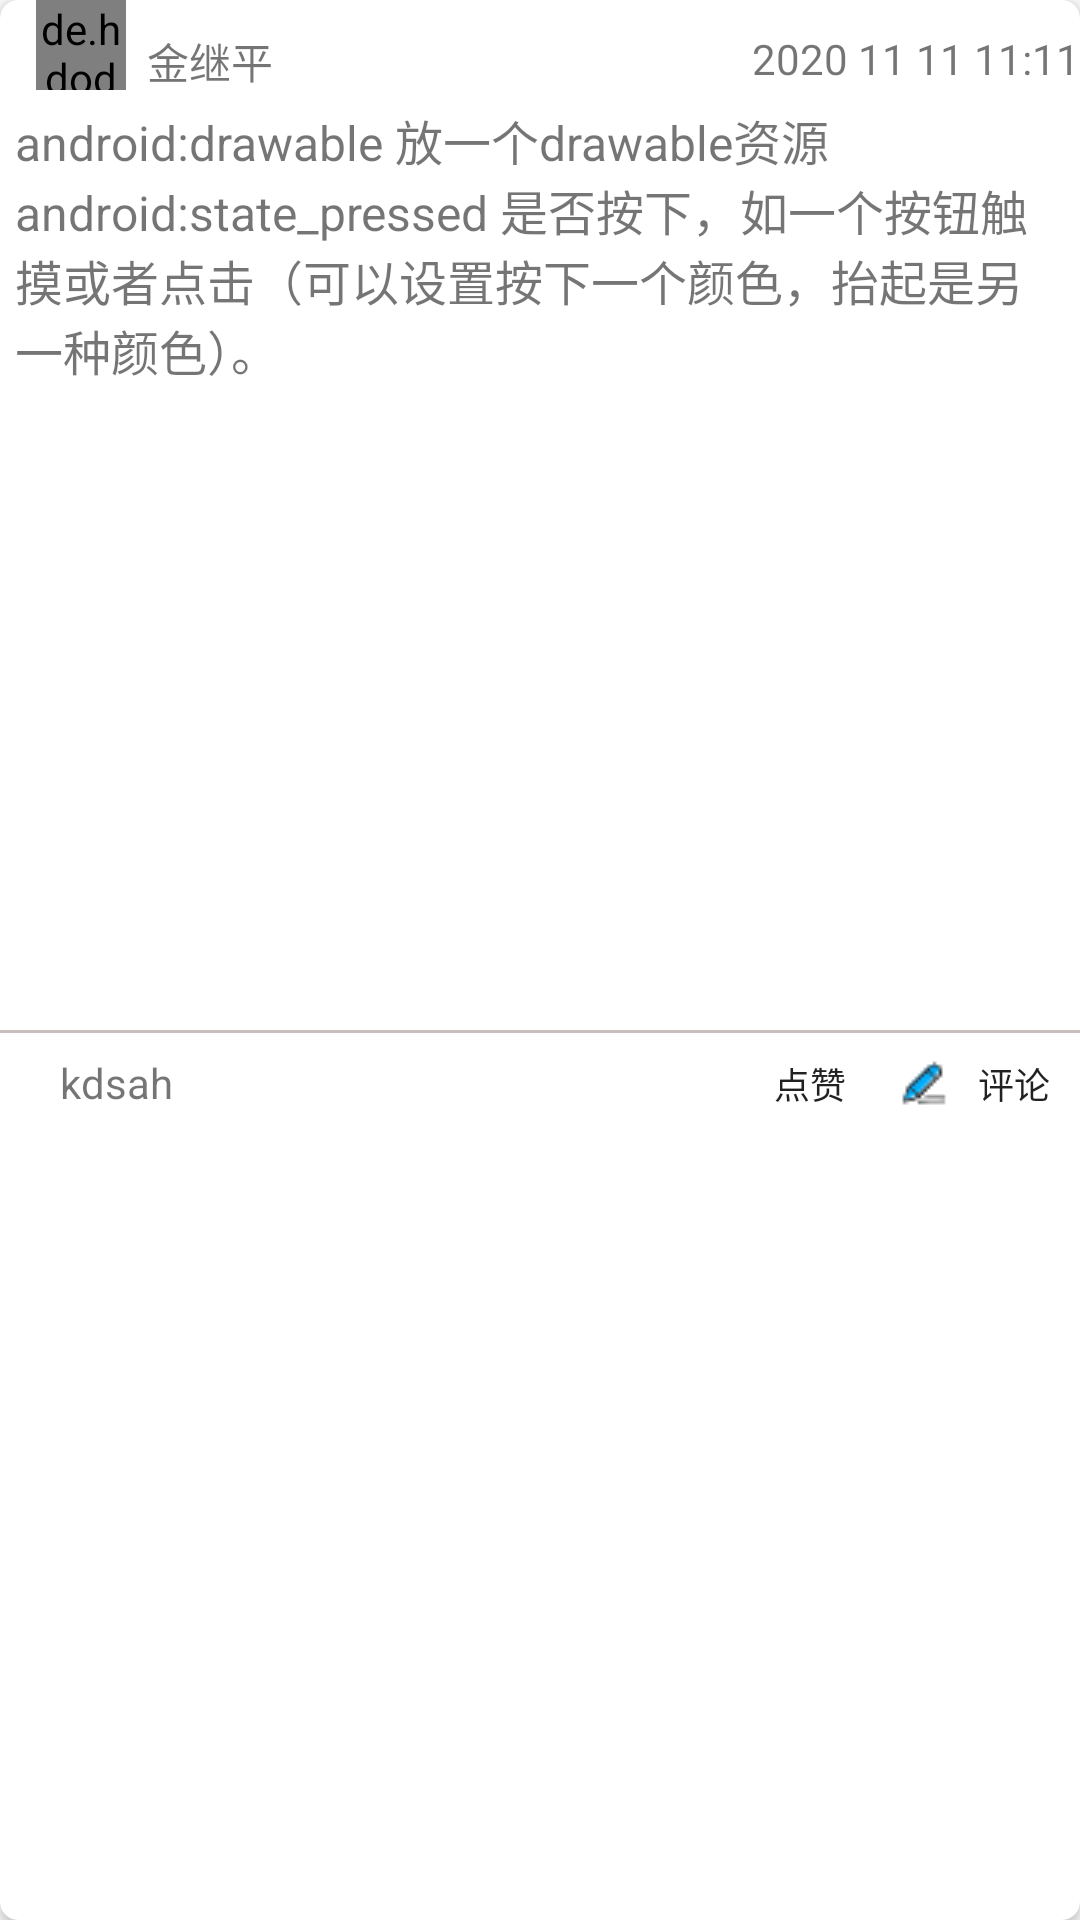

This screen was rendered from an Android layout file. Write that file and the resources it references.
<!-- AndroidManifest.xml: application theme AppTheme -->
<!-- res/layout/shsuoshuo_recyclerview_item.xml -->
<?xml version="1.0" encoding="utf-8"?>
<androidx.cardview.widget.CardView
    xmlns:android="http://schemas.android.com/apk/res/android"
    android:layout_width="match_parent"
    android:layout_height="wrap_content"
    xmlns:app="http://schemas.android.com/apk/res-auto"
    android:layout_margin="5dp"
    app:cardCornerRadius="6dp">
    <LinearLayout
        android:orientation="vertical"
        android:layout_width="match_parent"
        android:layout_height="match_parent">
<RelativeLayout
            android:layout_width="match_parent"
            android:layout_height="30dp"
            android:orientation="vertical">
            <de.hdodenhof.circleimageview.CircleImageView
                android:id="@+id/icon_image"
                android:layout_width="30dp"
                android:layout_height="30dp"
                android:layout_marginLeft="12dp"
/>
            <TextView
                android:id="@+id/person_name"
                android:layout_marginTop="10dp"
                android:layout_marginLeft="7dp"
                android:layout_toRightOf="@+id/icon_image"
                android:layout_width="wrap_content"
                android:layout_height="match_parent"
                android:text="金继平"
                />
            <TextView
                android:id="@+id/time"
                android:layout_width="wrap_content"
                android:layout_height="match_parent"
                android:layout_marginTop="10dp"
                android:text="2020 11 11 11:11"
                android:layout_alignParentRight="true"
                />
</RelativeLayout>
<TextView
            android:id="@+id/item_content"
            android:layout_width="wrap_content"
            android:layout_height="wrap_content"
            android:text="android:drawable 放一个drawable资源
android:state_pressed 是否按下，如一个按钮触摸或者点击（可以设置按下一个颜色，抬起是另一种颜色）。"
            android:layout_gravity="center_horizontal"
            android:layout_margin="5dp"
            android:textSize="16sp" />
        <ImageView
            android:id="@+id/item_image"
            android:layout_width="match_parent"
            android:layout_height="200dp"
android:scaleType="centerCrop"/>
        <TextView
            android:layout_marginTop="10dp"
            android:layout_width="match_parent"
            android:layout_height="1dp"
            android:background="#c9bebe"/>
        <LinearLayout
            android:id="@+id/zan_commit_view"
            android:layout_width="match_parent"
            android:background="#ffffff"
            android:layout_height="30dp"
            android:orientation="horizontal"
            >
            <TextView
                android:paddingTop="7dp"
                android:paddingLeft="20dp"
                android:id="@+id/zan_count"
                android:layout_width="0dp"
                android:layout_weight="8"
                android:text="kdsah"
                android:layout_height="match_parent"
                />
            <Button
                android:id="@+id/zan"
                android:layout_width="0dp"
                android:background="#00000000"
                android:drawableLeft="@drawable/button_zan_selector"
                android:text="点赞"
                android:layout_weight="2"
                android:textSize="12sp"
                android:layout_height="25dp"/>
            <Button
                android:id="@+id/commit"
                android:layout_weight="2"
                android:layout_width="0dp"
                android:background="#00000000"
                android:textSize="12sp"
                android:layout_height="25dp"
                android:drawableLeft="@drawable/pinglun"
                android:text="评论"/>
        </LinearLayout>
        <LinearLayout
            android:orientation="vertical"
            android:layout_height="match_parent"
            android:layout_width="wrap_content"
            >
            <TextView
                android:id="@+id/comment_display_tv1"
                android:layout_width="match_parent"
                android:layout_height="wrap_content"
                android:paddingLeft="6dp"
                />
            <TextView
                android:id="@+id/comment_display_tv2"
                android:layout_width="match_parent"
                android:layout_height="wrap_content"
                android:paddingLeft="6dp"
                />
            <TextView
                android:id="@+id/comment_display_tv3"
                android:layout_width="match_parent"
                android:paddingLeft="6dp"
                android:layout_height="wrap_content"
                />
        </LinearLayout>
</LinearLayout>
</androidx.cardview.widget.CardView>
<!-- resources referenced by this layout -->
<resources>
  <!-- drawable pinglun: png bitmap (drawable, 552 bytes) -->
  <style name="AppTheme" parent="Theme.AppCompat.Light.DarkActionBar">
          
          <item name="colorPrimary">@color/colorPrimary</item>
          <item name="colorPrimaryDark">@color/colorPrimaryDark</item>
          <item name="colorAccent">@color/colorAccent</item>
      </style>
  <color name="colorPrimary">@color/orange</color>
  <color name="colorPrimaryDark">#3700B3</color>
  <color name="colorAccent">#03DAC5</color>
  <color name="orange">#ffa500</color>
</resources>
